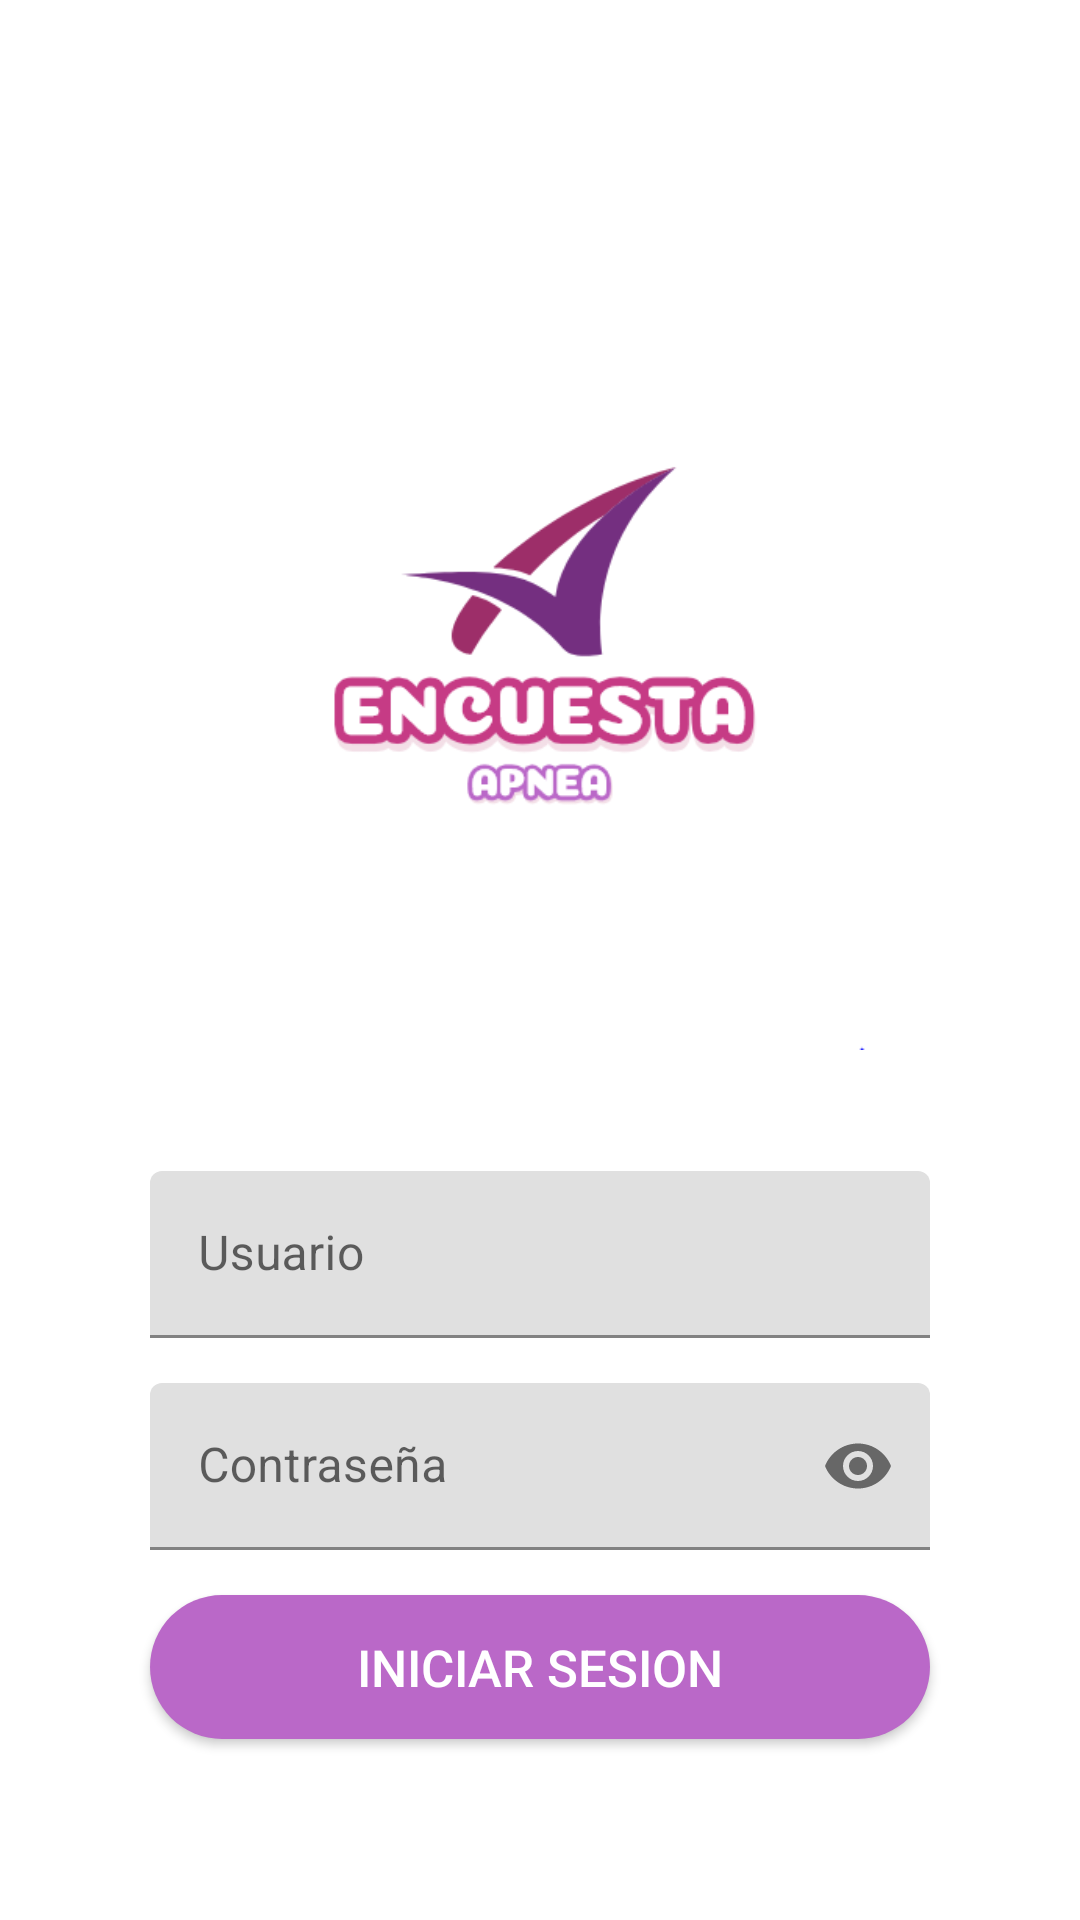

The Android layout XML behind this screen, and the referenced resources:
<!-- AndroidManifest.xml: application theme Theme.EncuestasAppnea -->
<!-- res/layout/activity_main.xml -->
<?xml version="1.0" encoding="utf-8"?>
<LinearLayout xmlns:android="http://schemas.android.com/apk/res/android"
    xmlns:tools="http://schemas.android.com/tools"
    android:layout_width="match_parent"
    android:layout_height="match_parent"
    xmlns:app="http://schemas.android.com/apk/res-auto"
    android:orientation="vertical"
    tools:context=".MainActivity">

    <ImageView
        android:layout_width="250dp"
        android:layout_height="250dp"
        android:layout_gravity="center"
        android:layout_marginTop="100dp"
        android:layout_marginBottom="50dp"
        android:src="@drawable/logo"
        />

    <com.google.android.material.textfield.TextInputLayout
        android:layout_width="match_parent"
        android:layout_height="wrap_content"
        android:layout_marginTop="-10dp"
        android:layout_marginStart="50dp"
        android:layout_marginEnd="50dp"
        android:hint="Usuario">

        <com.google.android.material.textfield.TextInputEditText
            android:layout_width="match_parent"
            android:layout_height="wrap_content"
            android:inputType="textPersonName"/>

    </com.google.android.material.textfield.TextInputLayout>

    <com.google.android.material.textfield.TextInputLayout
        android:layout_width="match_parent"
        android:layout_height="wrap_content"
        android:layout_marginTop="15dp"
        android:layout_marginStart="50dp"
        android:layout_marginEnd="50dp"
        app:endIconMode="password_toggle"
        android:hint="Contraseña">

        <com.google.android.material.textfield.TextInputEditText
            android:layout_width="match_parent"
            android:layout_height="wrap_content"
            android:inputType="textPassword"/>

    </com.google.android.material.textfield.TextInputLayout>

    <androidx.appcompat.widget.AppCompatButton
        android:layout_width="match_parent"
        android:layout_height="wrap_content"
        android:layout_marginStart="50dp"
        android:layout_marginEnd="50dp"
        android:layout_marginTop="15dp"
        android:background="@drawable/boton"
        android:text="Iniciar sesion"
        android:textColor="@color/white"
        android:textSize="17sp"
        android:onClick="btn_loginActivity"
        />

</LinearLayout>
<!-- resources referenced by this layout -->
<resources>
  <!-- drawable boton (drawable) -->
  <?xml version="1.0" encoding="utf-8"?>
  <shape xmlns:android="http://schemas.android.com/apk/res/android"
      android:shape="rectangle">
  
      <solid
          android:color="#BA68C8"
          />
  
      <corners
          android:radius="25dp"
          />
  
  </shape>
  <!-- drawable logo: png bitmap (drawable, 14986 bytes) -->
  <style name="Theme.EncuestasAppnea" parent="Theme.MaterialComponents.DayNight.DarkActionBar">
          
          <item name="colorPrimary">@color/purple_500</item>
          <item name="colorPrimaryVariant">@color/purple_700</item>
          <item name="colorOnPrimary">@color/white</item>
          
          <item name="colorSecondary">@color/teal_200</item>
          <item name="colorSecondaryVariant">@color/teal_700</item>
          <item name="colorOnSecondary">@color/black</item>
          
          <item name="android:statusBarColor" tools:targetApi="l">?attr/colorPrimaryVariant</item>
          
      </style>
  <!-- not gathered from this repository: default colours our renderer supplied (Android Studio template values) -->
  <color name="purple_500">#FF6200EE</color>
  <color name="purple_700">#FF3700B3</color>
  <color name="teal_200">#FF03DAC5</color>
  <color name="teal_700">#FF018786</color>
  <color name="black">#FF000000</color>
  <color name="white">#FFFFFFFF</color>
</resources>
